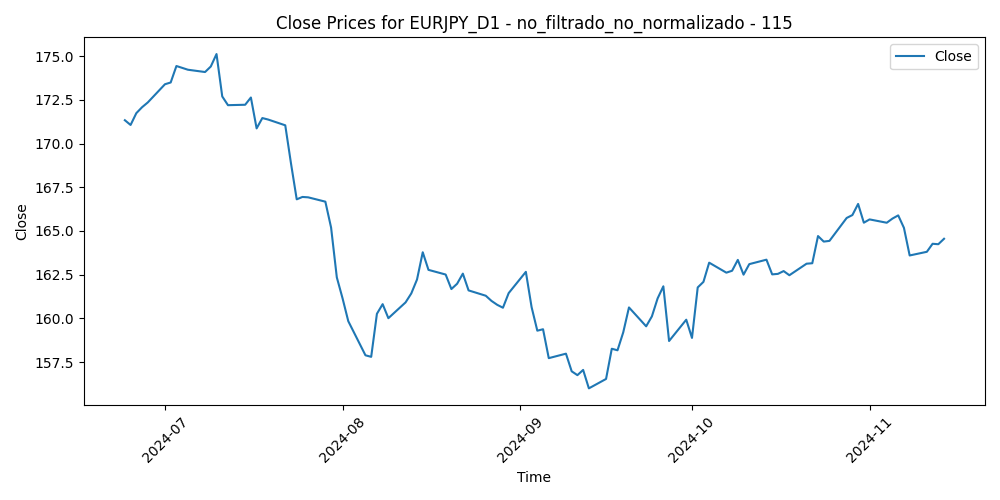

Values plotted in this chart, from the file beside it:
Time, Close, Volume, diferencia_media_115
2024-06-24, 171.3, 138122, -6.5
2024-06-25, 171.1, 131543, -6.133
2024-06-26, 171.7, 152513, -6.717
2024-06-27, 172.1, 143086, -6.961
2024-06-28, 172.4, 175678, -7.14
2024-07-01, 173.4, 158888, -8.076
2024-07-02, 173.5, 127987, -8.068
2024-07-03, 174.4, 137195, -8.89
2024-07-04, 174.3, 103862, -8.661
2024-07-05, 174.2, 160227, -8.438
2024-07-08, 174.1, 149042, -8.181
2024-07-09, 174.4, 124319, -8.373
2024-07-10, 175.1, 112190, -8.945
2024-07-11, 172.7, 168635, -6.402
2024-07-12, 172.2, 218534, -5.796
2024-07-15, 172.2, 160893, -5.712
2024-07-16, 172.6, 144135, -6.009
2024-07-17, 170.9, 205351, -4.143
2024-07-18, 171.5, 210953, -4.644
2024-07-19, 171.4, 174377, -4.469
2024-07-22, 171, 177657, -4.05
2024-07-23, 168.9, 186050, -1.804
2024-07-24, 166.8, 230143, 0.2964
2024-07-25, 166.9, 275609, 0.2077
2024-07-26, 166.9, 228329, 0.2739
2024-07-29, 166.7, 238845, 0.5642
2024-07-30, 165.2, 243800, 2.073
2024-07-31, 162.3, 347988, 4.922
2024-08-01, 161.1, 324692, 6.103
2024-08-02, 159.8, 377735, 7.386
2024-08-05, 157.9, 438634, 9.29
2024-08-06, 157.8, 400463, 9.33
2024-08-07, 160.3, 351319, 6.84
2024-08-08, 160.8, 368801, 6.278
2024-08-09, 160, 299870, 7.058
2024-08-12, 160.9, 263960, 6.133
2024-08-13, 161.4, 276532, 5.607
2024-08-14, 162.2, 269549, 4.804
2024-08-15, 163.8, 241545, 3.261
2024-08-16, 162.8, 228253, 4.285
2024-08-19, 162.5, 265287, 4.569
2024-08-20, 161.7, 256770, 5.403
2024-08-21, 162, 290188, 5.101
2024-08-22, 162.6, 222737, 4.532
2024-08-23, 161.6, 240474, 5.486
2024-08-26, 161.3, 217809, 5.783
2024-08-27, 161, 199882, 6.054
2024-08-28, 160.8, 204830, 6.239
2024-08-29, 160.6, 233328, 6.371
2024-08-30, 161.4, 196112, 5.515
2024-09-02, 162.7, 148345, 4.285
2024-09-03, 160.6, 229794, 6.273
2024-09-04, 159.3, 244639, 7.583
2024-09-05, 159.4, 234398, 7.467
2024-09-06, 157.7, 273496, 9.073
2024-09-09, 158, 224765, 8.774
2024-09-10, 157, 206817, 9.729
2024-09-11, 156.8, 276361, 9.883
2024-09-12, 157, 262734, 9.523
2024-09-13, 156, 245325, 10.51
... 44 more rows
